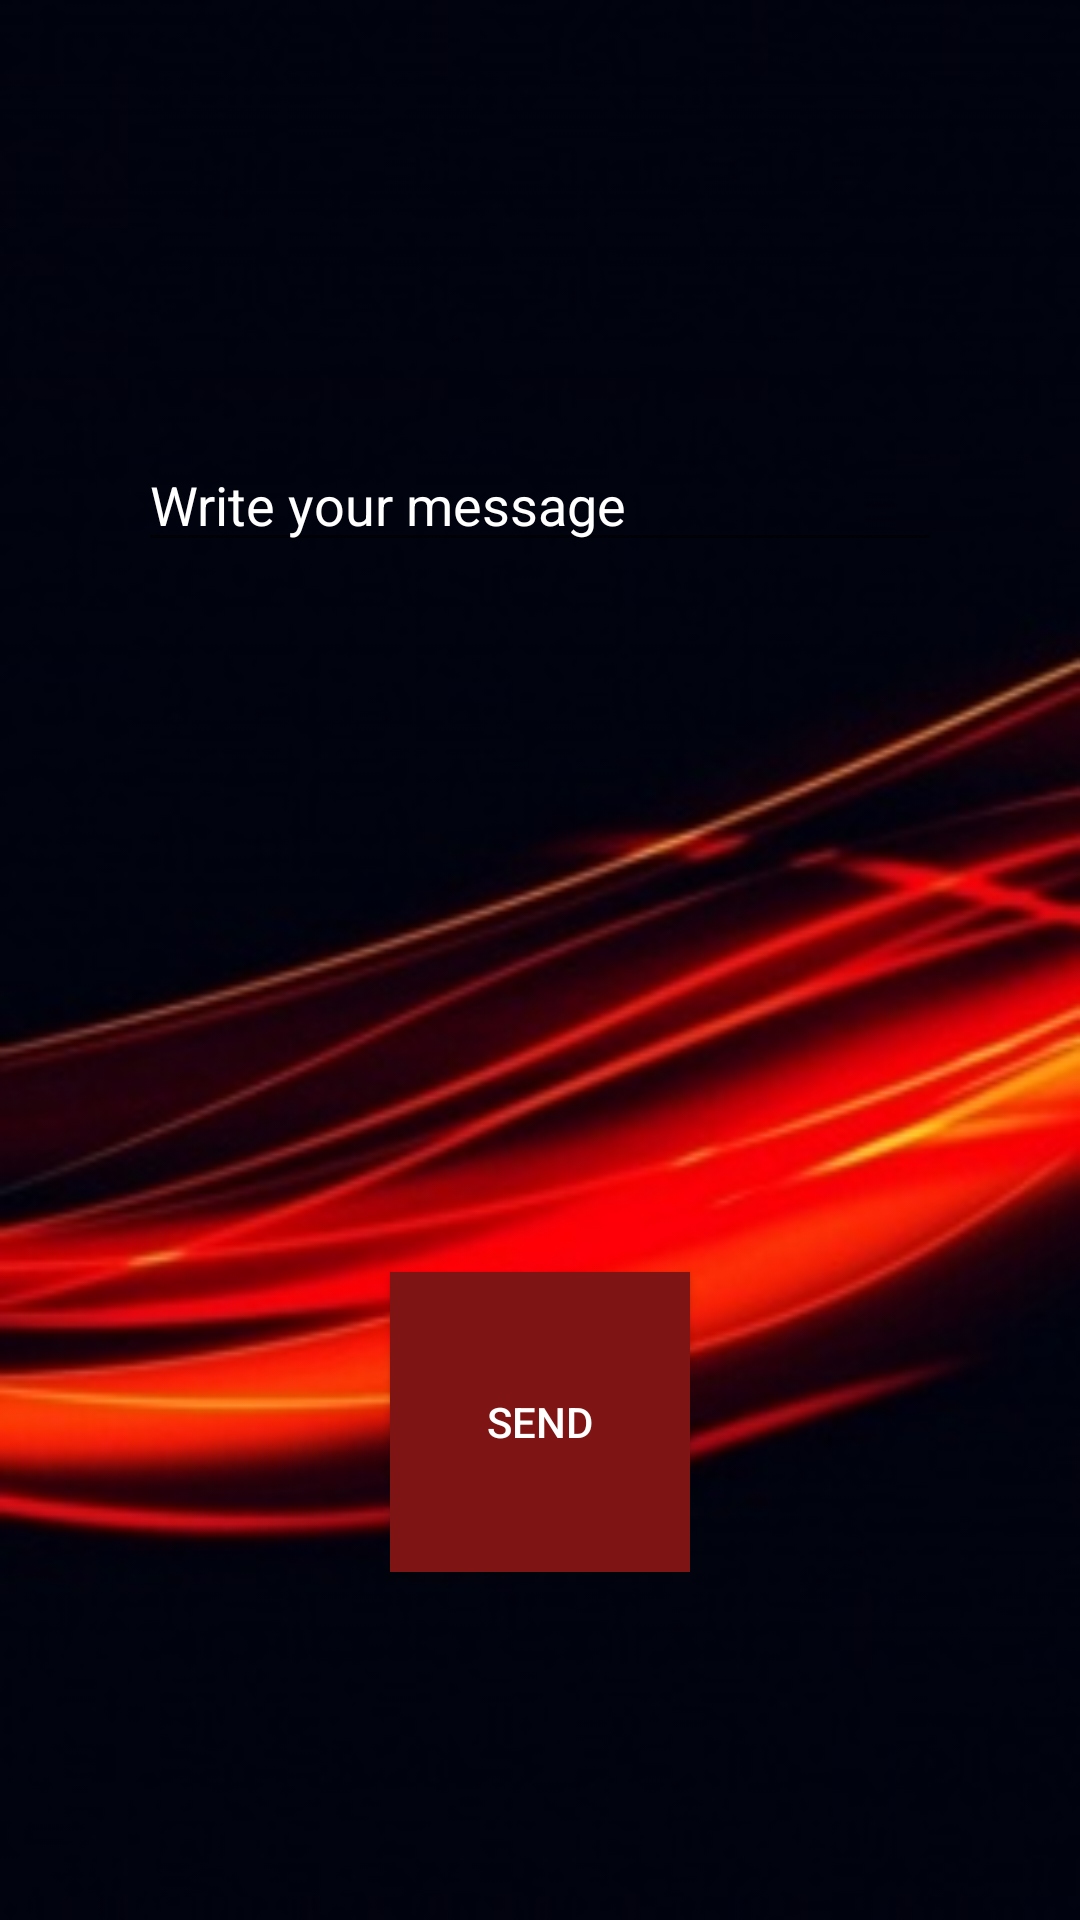

Layout XML and referenced resources for this Android screen:
<!-- AndroidManifest.xml: application theme AppTheme -->
<!-- res/layout/activity_msm.xml -->
<?xml version="1.0" encoding="utf-8"?>
<RelativeLayout xmlns:android="http://schemas.android.com/apk/res/android"
    xmlns:tools="http://schemas.android.com/tools"
    android:layout_width="match_parent"
    android:layout_height="match_parent"
    android:paddingBottom="@dimen/activity_vertical_margin"
    android:paddingLeft="@dimen/activity_horizontal_margin"
    android:paddingRight="@dimen/activity_horizontal_margin"
    android:paddingTop="@dimen/activity_vertical_margin"
    android:background="@drawable/fondo"
    >

    <ImageView
        android:id="@+id/icon_msm"
        android:layout_width="@dimen/medium"
        android:layout_height="@dimen/medium"
        android:backgroundTint="@color/Blanco"
        android:background="@drawable/ic_msm"
        android:layout_gravity="center"
        android:layout_alignParentTop="true"
        android:layout_alignLeft="@+id/enviar"
        android:layout_alignStart="@+id/enviar" />

    <EditText
        android:id="@+id/text_msm"
        android:gravity="top"
        android:layout_width="match_parent"
        android:layout_height="wrap_content"
        android:hint="@string/escribe_tu_mensaje"
        android:textColorHint="@color/Blanco"
        android:textColor="@color/Blanco"
        android:layout_below="@+id/icon_msm"
        android:layout_margin="@dimen/pequeños"
         />
    <Button
        android:id="@+id/enviar"
        android:layout_width="@dimen/medium"
        android:layout_height="@dimen/medium"
        android:text="@string/enviar"
        android:textColor="@color/Blanco"
        android:background="@color/gris"
        android:layout_gravity="center_horizontal"
        android:layout_alignParentBottom="true"
        android:layout_centerHorizontal="true"
        android:layout_marginBottom="@dimen/medium" />


</RelativeLayout>
<!-- resources referenced by this layout -->
<resources>
  <color name="Blanco">#ffffff</color>
  <color name="gris">#7e1414</color>
  <dimen name="activity_horizontal_margin">16dp</dimen>
  <dimen name="activity_vertical_margin">16dp</dimen>
  <dimen name="medium">100dp</dimen>
  <!-- drawable fondo: jpg bitmap (drawable, 20052 bytes) -->
  <string name="enviar">Send</string>
  <string name="escribe_tu_mensaje">Write your message</string>
  <style name="AppTheme" parent="Theme.AppCompat.Light.DarkActionBar">
          
          <item name="colorPrimary">@color/colorPrimary</item>
          <item name="colorPrimaryDark">@color/colorPrimaryDark</item>
          <item name="colorAccent">@color/Rojo</item>
      </style>
  <color name="colorPrimary">#6c110c</color>
  <color name="colorPrimaryDark">#b30a01</color>
  <color name="Rojo">#d20808</color>
</resources>
